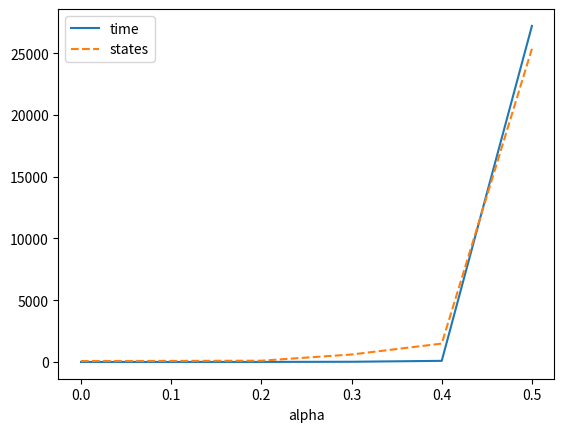

Recreate this plot in Python.
import matplotlib.pyplot as plt
import numpy as np


# step=[18	18	18	18	18	18]
time=[1,1,1,14,88,27205]
node=[75,83,100,602,1485,25356]
my_x_ticks = np.arange(0, 0.6, 0.1)

# plot
plt.figure(2)
line1, =plt.plot(my_x_ticks,time,label='time',linestyle='-')
line2, =plt.plot(my_x_ticks,node,label='states',linestyle='--')
# line3, =plt.plot(val_loss,label='val_loss',linestyle='-.')
plt.legend(handles=[line1,line2], loc=2)
plt.xlabel('alpha')
plt.xticks(my_x_ticks)
plt.show()